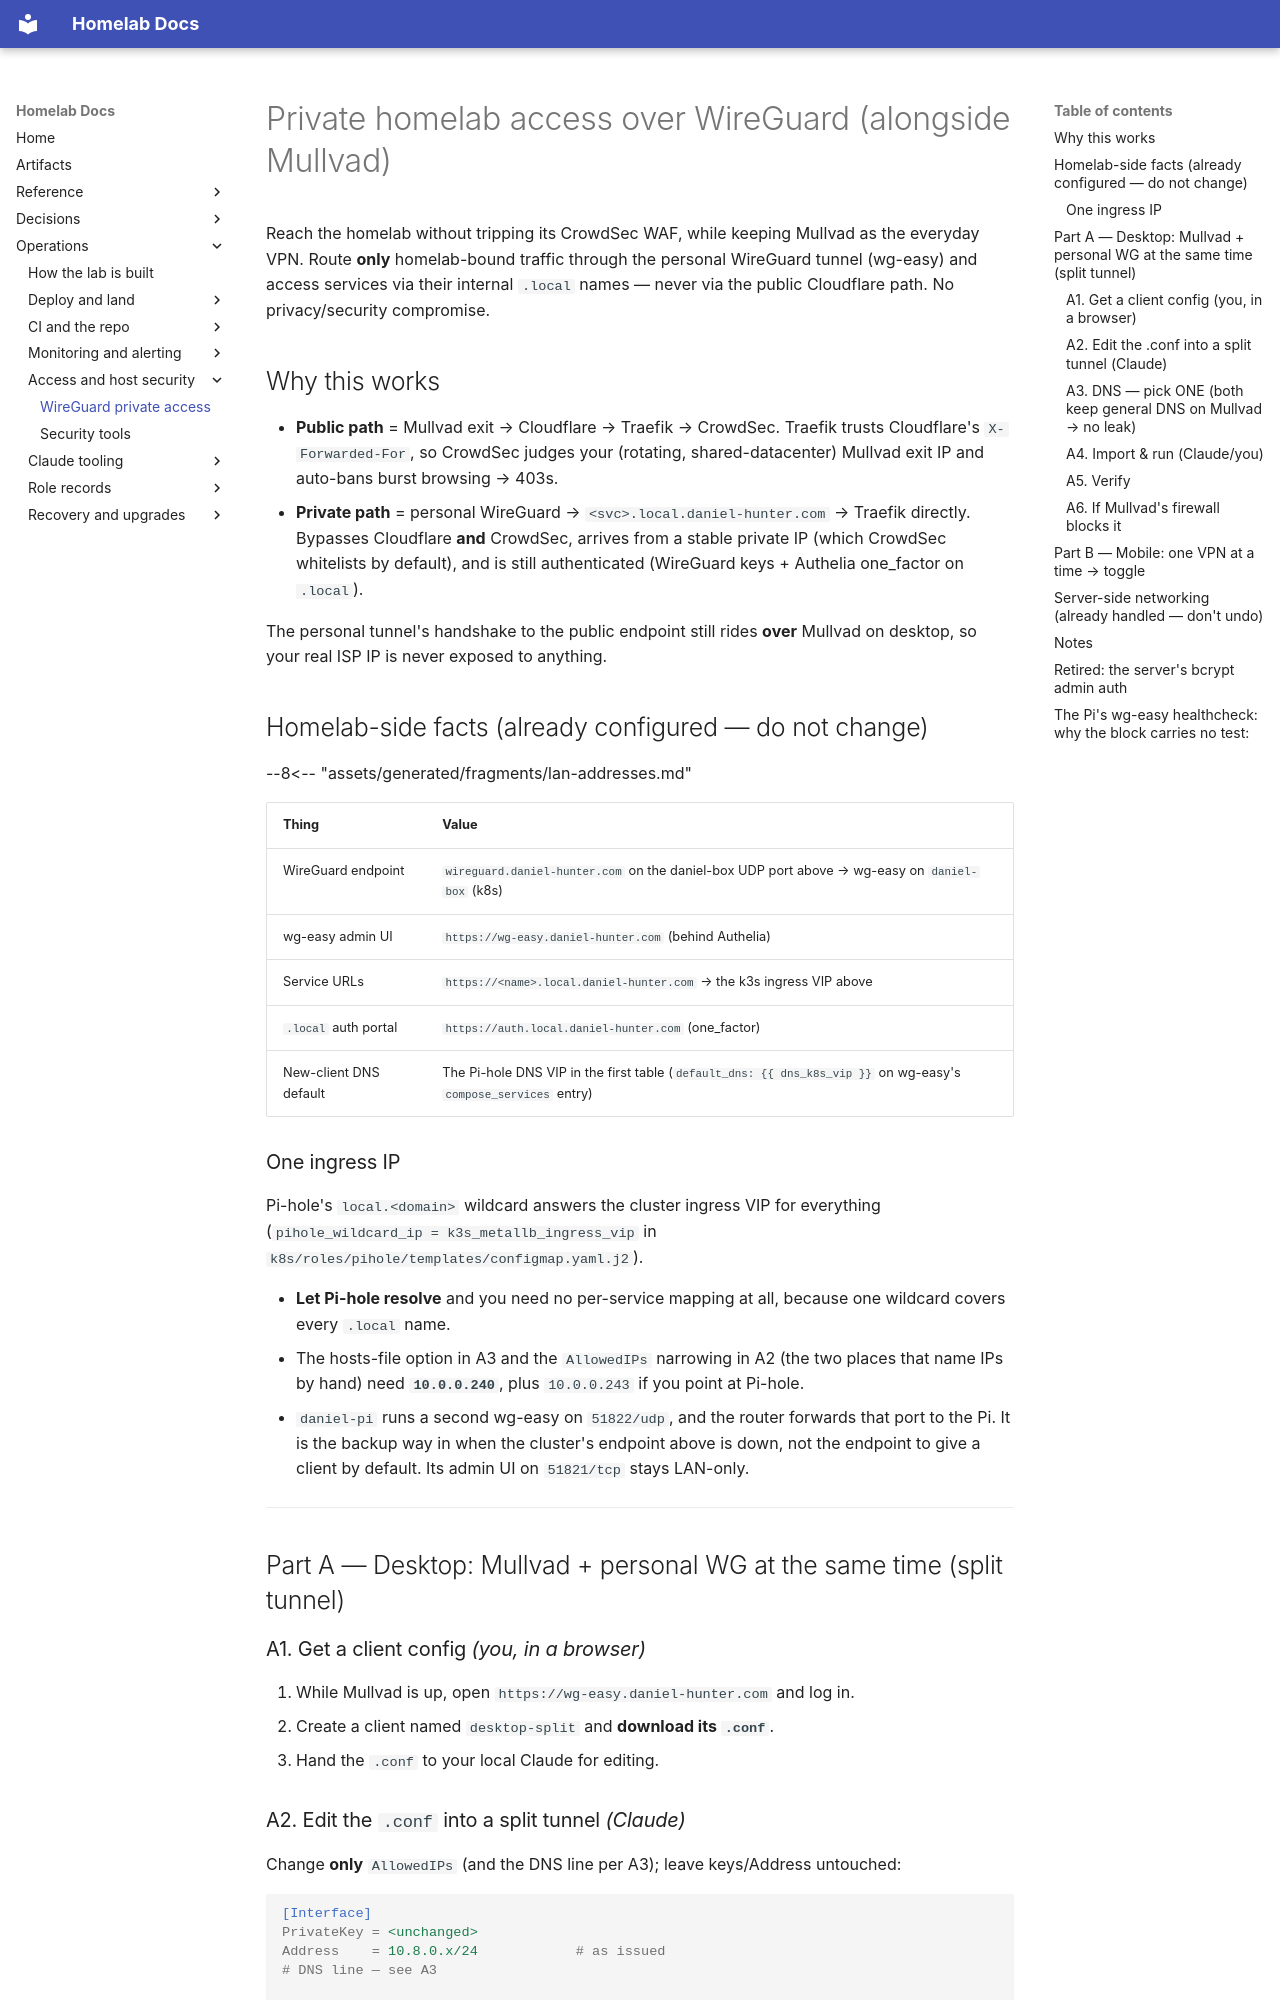

repository: DanielH2018/server · page: wireguard-private-homelab-access/index.html · generator: mkdocs

# Private homelab access over WireGuard (alongside Mullvad)

Reach the homelab without tripping its CrowdSec WAF, while keeping Mullvad as the
everyday VPN. Route **only** homelab-bound traffic through the personal WireGuard
tunnel (wg-easy) and access services via their internal `.local` names — never via
the public Cloudflare path. No privacy/security compromise.

## Why this works

- **Public path** = Mullvad exit → Cloudflare → Traefik → CrowdSec. Traefik trusts
  Cloudflare's `X-Forwarded-For`, so CrowdSec judges your (rotating, shared-datacenter)
  Mullvad exit IP and auto-bans burst browsing → 403s.
- **Private path** = personal WireGuard → `<svc>.local.daniel-hunter.com` → Traefik
  directly. Bypasses Cloudflare **and** CrowdSec, arrives from a stable private IP
  (which CrowdSec whitelists by default), and is still authenticated (WireGuard keys +
  Authelia one_factor on `.local`).

The personal tunnel's handshake to the public endpoint still rides **over** Mullvad on
desktop, so your real ISP IP is never exposed to anything.

## Homelab-side facts (already configured — do not change)

<!-- Generated from group_vars and the two hosts' containers_list; edit those. -->
--8<-- "assets/generated/fragments/lan-addresses.md"

| Thing | Value |
|---|---|
| WireGuard endpoint | `wireguard.daniel-hunter.com` on the daniel-box UDP port above → wg-easy on `daniel-box` (k8s) |
| wg-easy admin UI | `https://wg-easy.daniel-hunter.com` (behind Authelia) |
| Service URLs | `https://<name>.local.daniel-hunter.com` → the k3s ingress VIP above |
| `.local` auth portal | `https://auth.local.daniel-hunter.com` (one_factor) |
| New-client DNS default | The Pi-hole DNS VIP in the first table (`default_dns: {{ dns_k8s_vip }}` on wg-easy's `compose_services` entry) |

### One ingress IP

Pi-hole's `local.<domain>` wildcard answers the cluster ingress VIP for everything
(`pihole_wildcard_ip = k3s_metallb_ingress_vip` in `k8s/roles/pihole/templates/configmap.yaml.j2`).

- **Let Pi-hole resolve** and you need no per-service mapping at all, because one wildcard covers
  every `.local` name.
- The hosts-file option in A3 and the `AllowedIPs` narrowing in A2 (the two places that name IPs by
  hand) need **`10.0.0.240`**, plus `10.0.0.243` if you point at Pi-hole.
- `daniel-pi` runs a second wg-easy on `51822/udp`, and the router forwards that port to the Pi.
  It is the backup way in when the cluster's endpoint above is down, not the endpoint to give
  a client by default. Its admin UI on `51821/tcp` stays LAN-only.

---

## Part A — Desktop: Mullvad + personal WG at the same time (split tunnel)

### A1. Get a client config *(you, in a browser)*
1. While Mullvad is up, open `https://wg-easy.daniel-hunter.com` and log in.
2. Create a client named `desktop-split` and **download its `.conf`**.
3. Hand the `.conf` to your local Claude for editing.
